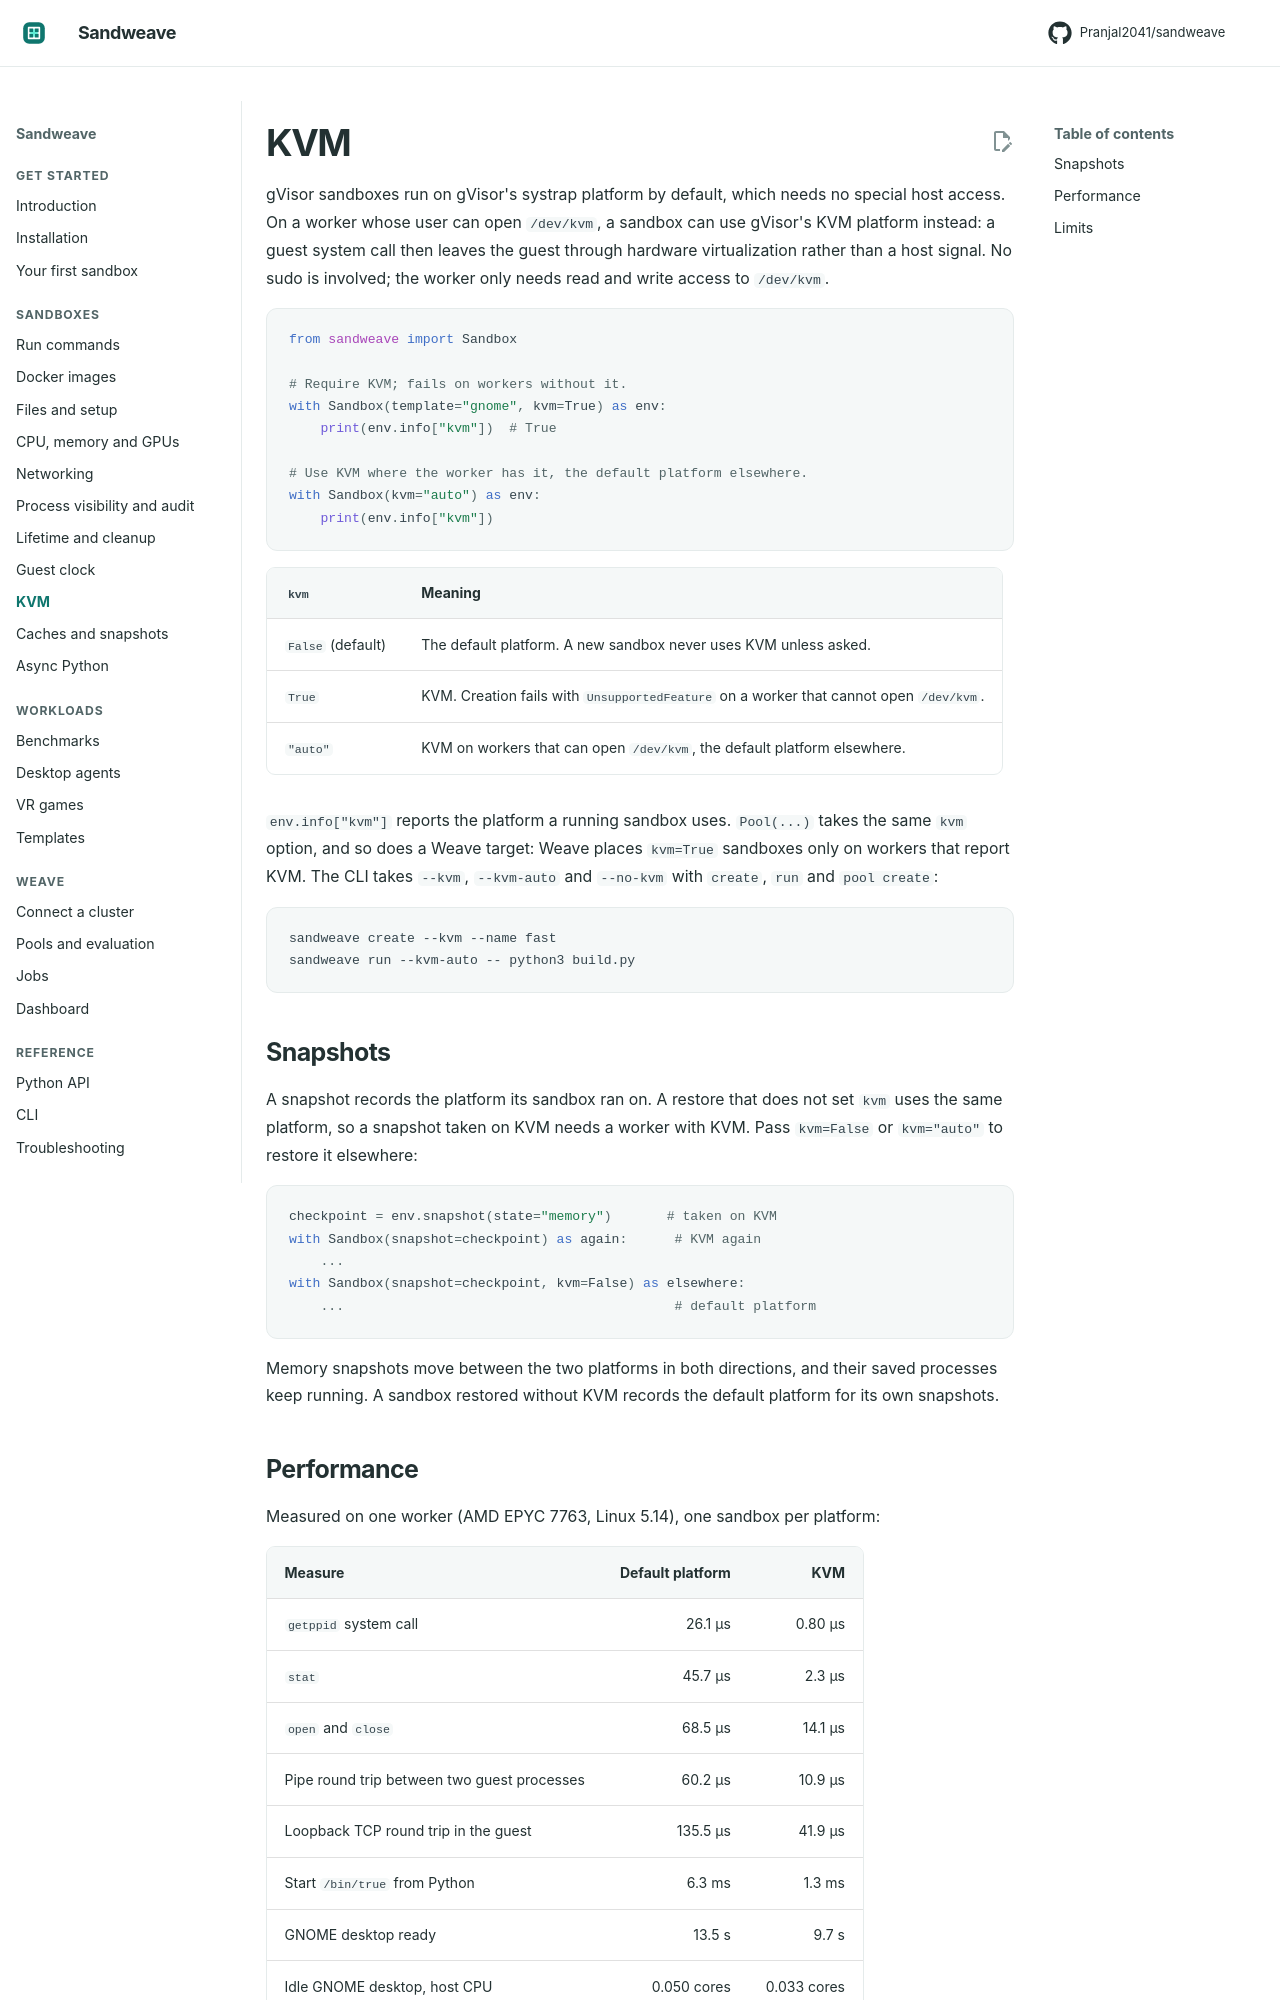

repository: Pranjal2041/sandweave · page: kvm/index.html · generator: mkdocs

# KVM

gVisor sandboxes run on gVisor's systrap platform by default, which needs no
special host access. On a worker whose user can open `/dev/kvm`, a sandbox can
use gVisor's KVM platform instead: a guest system call then leaves the guest
through hardware virtualization rather than a host signal. No sudo is involved;
the worker only needs read and write access to `/dev/kvm`.

```python
from sandweave import Sandbox

# Require KVM; fails on workers without it.
with Sandbox(template="gnome", kvm=True) as env:
    print(env.info["kvm"])  # True

# Use KVM where the worker has it, the default platform elsewhere.
with Sandbox(kvm="auto") as env:
    print(env.info["kvm"])
```

| `kvm` | Meaning |
| --- | --- |
| `False` (default) | The default platform. A new sandbox never uses KVM unless asked. |
| `True` | KVM. Creation fails with `UnsupportedFeature` on a worker that cannot open `/dev/kvm`. |
| `"auto"` | KVM on workers that can open `/dev/kvm`, the default platform elsewhere. |

`env.info["kvm"]` reports the platform a running sandbox uses. `Pool(...)`
takes the same `kvm` option, and so does a Weave target: Weave places
`kvm=True` sandboxes only on workers that report KVM. The CLI takes `--kvm`,
`--kvm-auto` and `--no-kvm` with `create`, `run` and `pool create`:

```bash
sandweave create --kvm --name fast
sandweave run --kvm-auto -- python3 build.py
```

## Snapshots

A snapshot records the platform its sandbox ran on. A restore that does not set
`kvm` uses the same platform, so a snapshot taken on KVM needs a worker with
KVM. Pass `kvm=False` or `kvm="auto"` to restore it elsewhere:

```python
checkpoint = env.snapshot(state="memory")       # taken on KVM
with Sandbox(snapshot=checkpoint) as again:      # KVM again
    ...
with Sandbox(snapshot=checkpoint, kvm=False) as elsewhere:
    ...                                          # default platform
```

Memory snapshots move between the two platforms in both directions, and their
saved processes keep running. A sandbox restored without KVM records the default
platform for its own snapshots.
